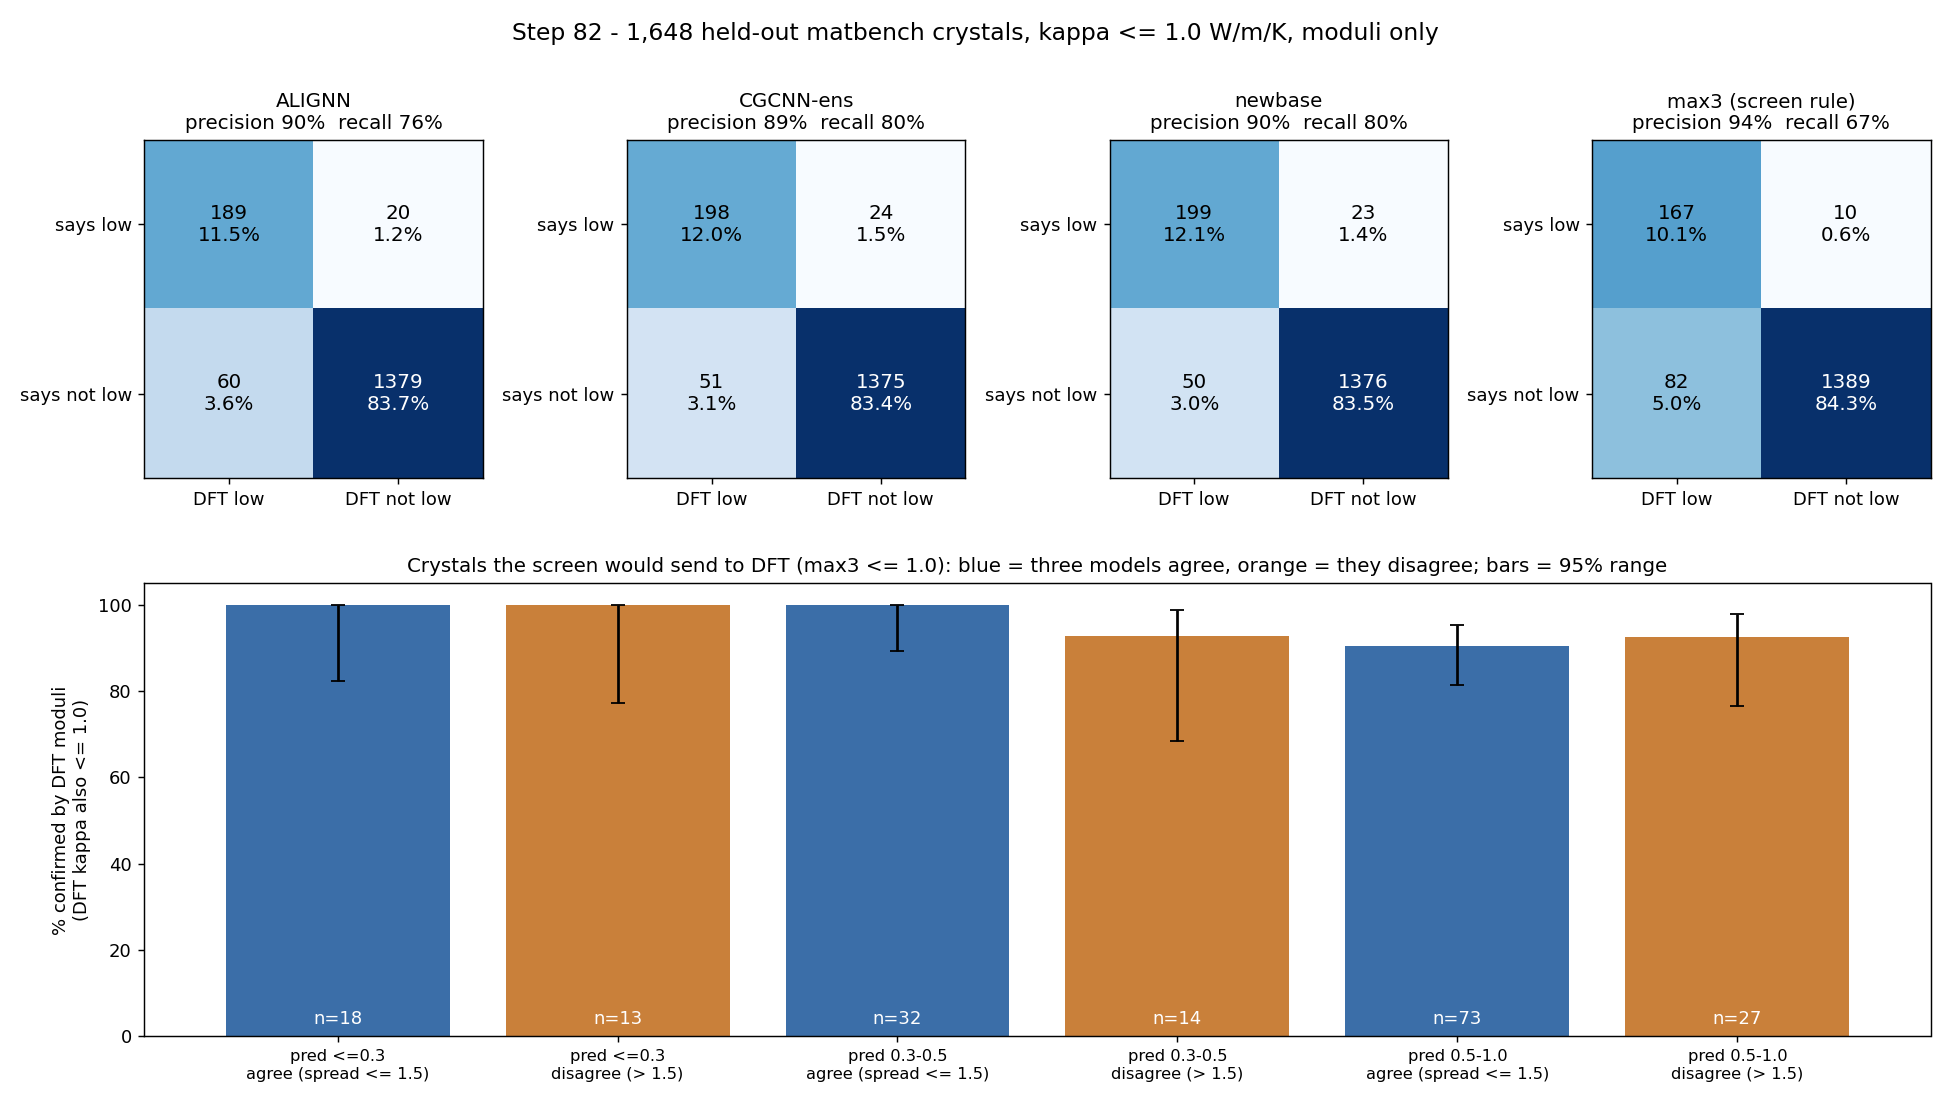

Data behind this chart, as committed beside it:
chain, model, threshold, TP, FP, FN, TN, accuracy, always_no_accuracy, precision, precision_lo95, precision_hi95, recall, balanced_accuracy
moduli_only, ALIGNN, 1.0, 189, 20, 60, 1379, 0.9515, 0.8489, 0.9043, 0.8568, 0.9372, 0.759, 0.8724
moduli_only, ALIGNN, 0.5, 85, 10, 44, 1509, 0.9672, 0.9217, 0.8947, 0.817, 0.9418, 0.6589, 0.8262
moduli_only, ALIGNN, 0.3, 40, 13, 31, 1564, 0.9733, 0.9569, 0.7547, 0.6243, 0.8507, 0.5634, 0.7776
moduli_only, CGCNN-ens, 1.0, 198, 24, 51, 1375, 0.9545, 0.8489, 0.8919, 0.8442, 0.9263, 0.7952, 0.889
moduli_only, CGCNN-ens, 0.5, 86, 16, 43, 1503, 0.9642, 0.9217, 0.8431, 0.7603, 0.9011, 0.6667, 0.8281
moduli_only, CGCNN-ens, 0.3, 39, 12, 32, 1565, 0.9733, 0.9569, 0.7647, 0.6324, 0.86, 0.5493, 0.7708
moduli_only, newbase, 1.0, 199, 23, 50, 1376, 0.9557, 0.8489, 0.8964, 0.8493, 0.93, 0.7992, 0.8914
moduli_only, newbase, 0.5, 84, 14, 45, 1505, 0.9642, 0.9217, 0.8571, 0.7744, 0.913, 0.6512, 0.821
moduli_only, newbase, 0.3, 46, 4, 25, 1573, 0.9824, 0.9569, 0.92, 0.8116, 0.9685, 0.6479, 0.8227
moduli_only, max3, 1.0, 167, 10, 82, 1389, 0.9442, 0.8489, 0.9435, 0.8991, 0.969, 0.6707, 0.8318
moduli_only, max3, 0.5, 70, 7, 59, 1512, 0.96, 0.9217, 0.9091, 0.824, 0.9553, 0.5426, 0.769
moduli_only, max3, 0.3, 30, 1, 41, 1576, 0.9745, 0.9569, 0.9677, 0.8381, 0.9943, 0.4225, 0.711
full_chain, ALIGNN, 1.0, 164, 45, 85, 1354, 0.9211, 0.8489, 0.7847, 0.7241, 0.835, 0.6586, 0.8132
full_chain, ALIGNN, 0.5, 66, 22, 63, 1497, 0.9484, 0.9217, 0.75, 0.6504, 0.8287, 0.5116, 0.7486
full_chain, ALIGNN, 0.3, 32, 18, 39, 1559, 0.9654, 0.9569, 0.64, 0.5014, 0.7586, 0.4507, 0.7196
full_chain, CGCNN-ens, 1.0, 168, 47, 81, 1352, 0.9223, 0.8489, 0.7814, 0.7215, 0.8314, 0.6747, 0.8206
full_chain, CGCNN-ens, 0.5, 67, 25, 62, 1494, 0.9472, 0.9217, 0.7283, 0.6296, 0.8086, 0.5194, 0.7515
full_chain, CGCNN-ens, 0.3, 35, 20, 36, 1557, 0.966, 0.9569, 0.6364, 0.5042, 0.7507, 0.493, 0.7401
full_chain, newbase, 1.0, 168, 49, 81, 1350, 0.9211, 0.8489, 0.7742, 0.7141, 0.8248, 0.6747, 0.8198
full_chain, newbase, 0.5, 66, 26, 63, 1493, 0.946, 0.9217, 0.7174, 0.6181, 0.7992, 0.5116, 0.7473
full_chain, newbase, 0.3, 36, 12, 35, 1565, 0.9715, 0.9569, 0.75, 0.6122, 0.8508, 0.507, 0.7497
full_chain, max3, 1.0, 129, 21, 120, 1378, 0.9144, 0.8489, 0.86, 0.7954, 0.9066, 0.5181, 0.7515
full_chain, max3, 0.5, 51, 7, 78, 1512, 0.9484, 0.9217, 0.8793, 0.7712, 0.9403, 0.3953, 0.6954
full_chain, max3, 0.3, 23, 6, 48, 1571, 0.9672, 0.9569, 0.7931, 0.6161, 0.9015, 0.3239, 0.6601
